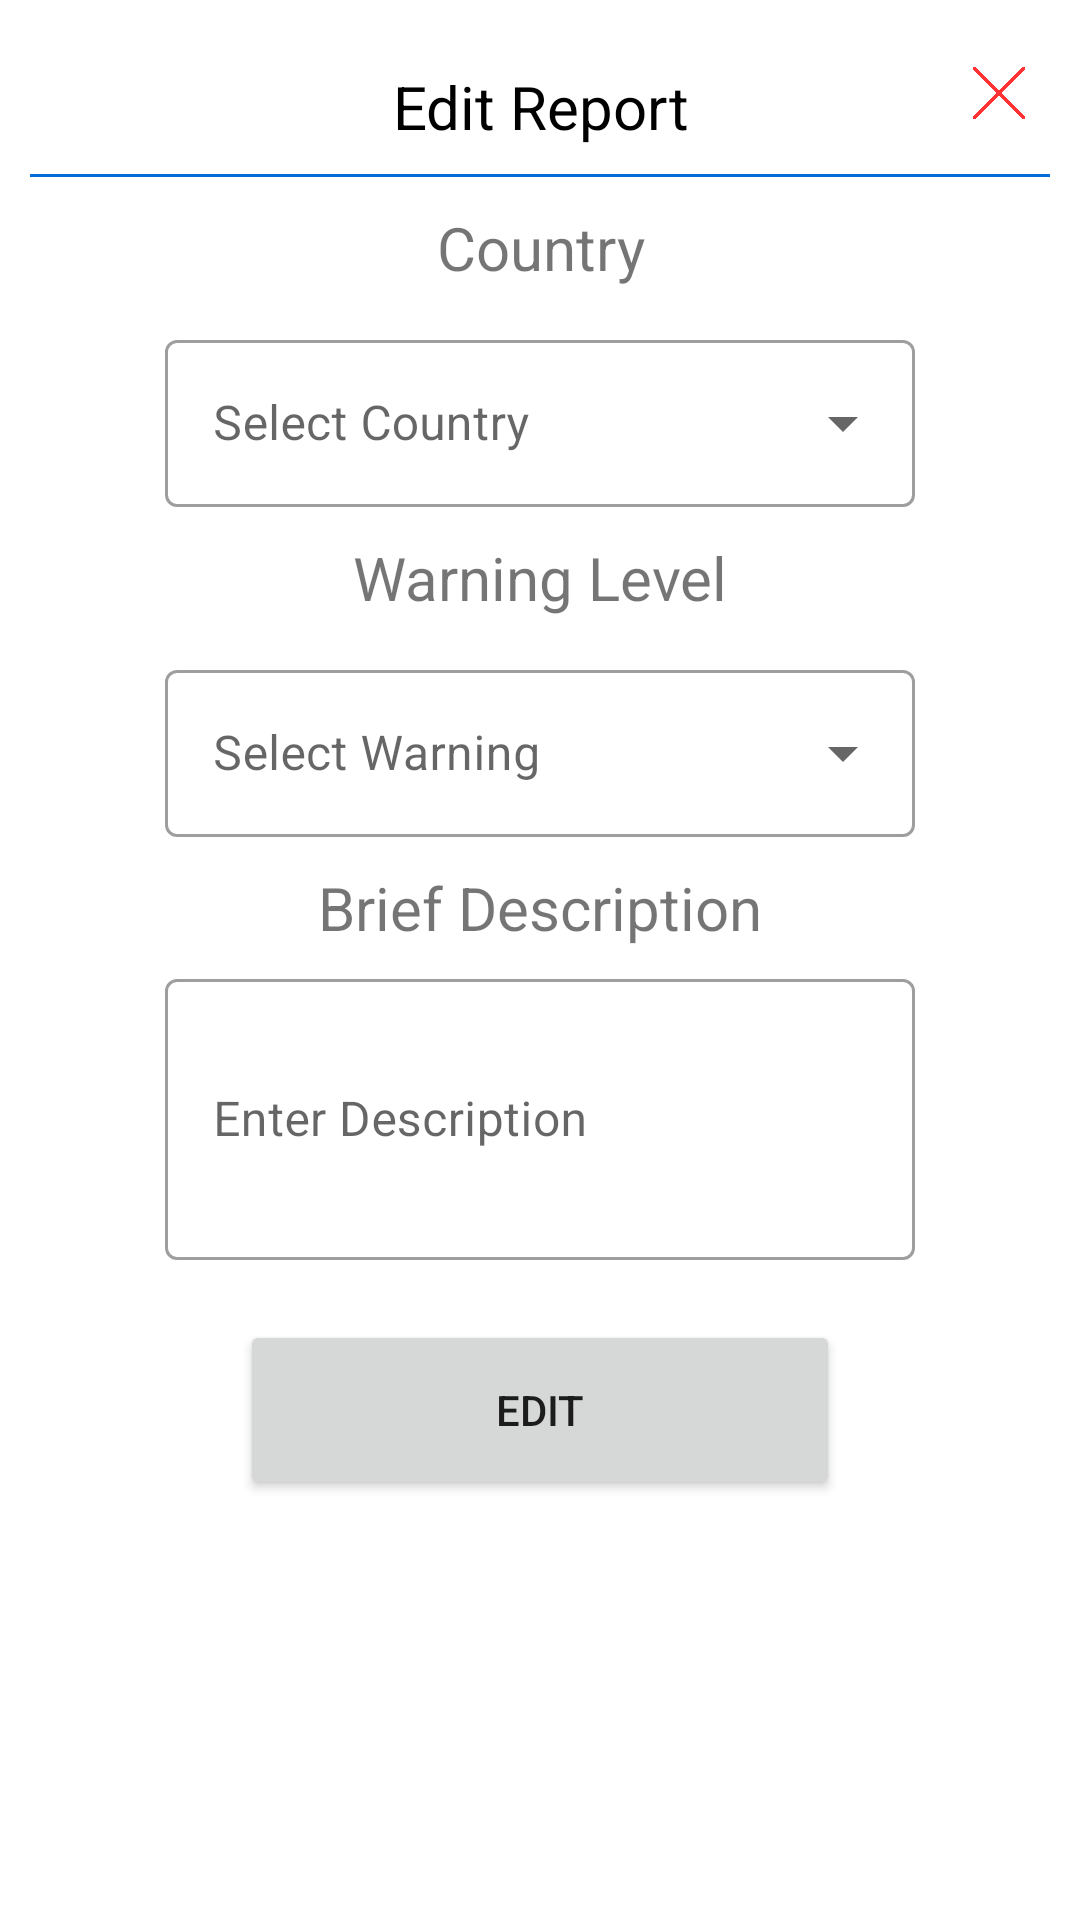

Write the Android layout XML for this screen, with the resource values it uses.
<!-- AndroidManifest.xml: application theme Theme.Antispam -->
<!-- res/layout/fragment_edit_user_report_dialog.xml -->
<?xml version="1.0" encoding="utf-8"?>
<androidx.appcompat.widget.LinearLayoutCompat xmlns:android="http://schemas.android.com/apk/res/android"
    xmlns:app="http://schemas.android.com/apk/res-auto"
    xmlns:tools="http://schemas.android.com/tools"
    android:layout_width="match_parent"
    android:layout_height="match_parent"
    android:minHeight="500dp"
    android:background="@drawable/dialog_background"
    android:orientation="vertical"
    tools:context=".ui.communityblocking.EditUserReportDialog">

    <RelativeLayout
        android:layout_width="match_parent"
        android:layout_height="wrap_content">


        <TextView
            android:id="@+id/header"
            android:layout_width="match_parent"
            android:layout_height="wrap_content"
            android:textAlignment="center"
            android:text="@string/edit_report"
            android:textColor="@color/black"
            android:gravity="center"
            android:textSize="20dp"
            android:layout_marginTop="12dp"
            />

        <ImageView
            android:id="@+id/cancel"
            android:layout_width="20dp"
            android:layout_height="20dp"
            android:layout_alignParentTop="true"
            android:layout_alignParentEnd="true"
            android:layout_marginStart="5dp"
            android:layout_marginTop="11dp"
            android:layout_marginEnd="7dp"
            android:layout_marginBottom="5dp"
            android:background="@drawable/icon_cancel" />
    </RelativeLayout>

    <View
        android:id="@+id/seperator"
        android:layout_width="match_parent"
        android:layout_height="1dp"
        android:layout_marginTop="9dp"
        android:background="@color/blueish"
        />


    <TextView
        android:layout_width="match_parent"
        android:layout_height="wrap_content"
        android:textAlignment="center"
        android:text="@string/country"
        android:layout_marginTop="10dp"
        android:textSize="20dp"
        />

    <com.google.android.material.textfield.TextInputLayout
        android:id="@+id/textInputLayoutCountry"
        style="@style/Widget.MaterialComponents.TextInputLayout.OutlinedBox.ExposedDropdownMenu"
        android:layout_width="250dp"
        android:layout_height="wrap_content"
        android:layout_marginTop="12dp"
        android:hint="@string/select_country"
        android:layout_gravity="center"
        >

        <AutoCompleteTextView
            android:id="@+id/country_select"
            android:layout_width="match_parent"
            android:layout_height="wrap_content"
            android:dropDownHeight="250dp"
            android:inputType="none" />

    </com.google.android.material.textfield.TextInputLayout>

    <TextView
        android:layout_width="match_parent"
        android:layout_height="wrap_content"
        android:textAlignment="center"
        android:text="@string/warning_level"
        android:layout_marginTop="10dp"
        android:textSize="20dp"
        />

    <com.google.android.material.textfield.TextInputLayout
        android:id="@+id/textInputLayoutWarning"
        style="@style/Widget.MaterialComponents.TextInputLayout.OutlinedBox.ExposedDropdownMenu"
        android:layout_width="250dp"
        android:layout_height="wrap_content"
        android:layout_marginTop="12dp"
        android:hint="@string/select_warning"
        android:layout_gravity="center"
        >

        <AutoCompleteTextView
            android:id="@+id/warning_select"
            android:layout_width="match_parent"
            android:layout_height="wrap_content"
            android:dropDownHeight="175dp"
            android:inputType="none" />

    </com.google.android.material.textfield.TextInputLayout>

    <TextView
        android:layout_width="match_parent"
        android:layout_height="wrap_content"
        android:textAlignment="center"
        android:text="@string/brief_description"
        android:layout_marginTop="10dp"
        android:textSize="20dp"
        />


    <com.google.android.material.textfield.TextInputLayout
        android:id="@+id/textInputLayoutDescription"
        style="@style/Widget.MaterialComponents.TextInputLayout.OutlinedBox"
        android:layout_width="250dp"
        android:layout_height="wrap_content"
        android:layout_marginTop="5dp"
        android:hint="@string/enter_description"

        android:layout_gravity="center"
        >

        <com.google.android.material.textfield.TextInputEditText
            android:id="@+id/edit_description"
            android:layout_width="match_parent"
            android:layout_height="wrap_content"
            android:lines="3"
            android:inputType="textMultiLine"
            android:maxLength="120"
            />
    </com.google.android.material.textfield.TextInputLayout>

    <Button
        android:id="@+id/Edit_report"
        android:layout_width="200dp"
        android:layout_height="60dp"
        android:layout_marginTop="20dp"
        android:text="@string/edit"
        android:layout_gravity="center"
        >
    </Button>

</androidx.appcompat.widget.LinearLayoutCompat>
<!-- resources referenced by this layout -->
<resources>
  <color name="black">#FF000000</color>
  <color name="blueish">#016BD8</color>
  <!-- drawable dialog_background (drawable) -->
  <?xml version="1.0" encoding="utf-8"?>
  <shape xmlns:android="http://schemas.android.com/apk/res/android">
  
      <solid
          android:color="@color/white"/>
      <corners
          android:radius="12dp" />
      <padding
          android:left="10dp"
          android:top="10dp"
          android:right="10dp"
          android:bottom="10dp" />
  </shape>
  <!-- drawable icon_cancel: png bitmap (drawable, 13628 bytes) -->
  <string name="brief_description">Brief Description</string>
  <string name="country">Country</string>
  <string name="edit">Edit</string>
  <string name="edit_report">Edit Report</string>
  <string name="enter_description">Enter Description</string>
  <string name="select_country">Select Country</string>
  <string name="select_warning">Select Warning</string>
  <string name="warning_level">Warning Level</string>
  <style name="Theme.Antispam" parent="Theme.MaterialComponents.DayNight.NoActionBar">
          
          <item name="colorPrimary">@color/blueish</item>
          <item name="colorPrimaryVariant">@color/drawer</item>
          <item name="colorOnPrimary">@color/white</item>
          
          <item name="colorSecondary">@color/teal_200</item>
          <item name="colorSecondaryVariant">@color/teal_700</item>
          <item name="colorOnSecondary">@color/black</item>
          
          <item name="android:statusBarColor">?attr/colorPrimaryVariant</item>
          
      </style>
  <color name="white">#FFFFFFFF</color>
  <color name="drawer">#016BD8</color>
  <color name="teal_200">#FF03DAC5</color>
  <color name="teal_700">#FF018786</color>
</resources>
